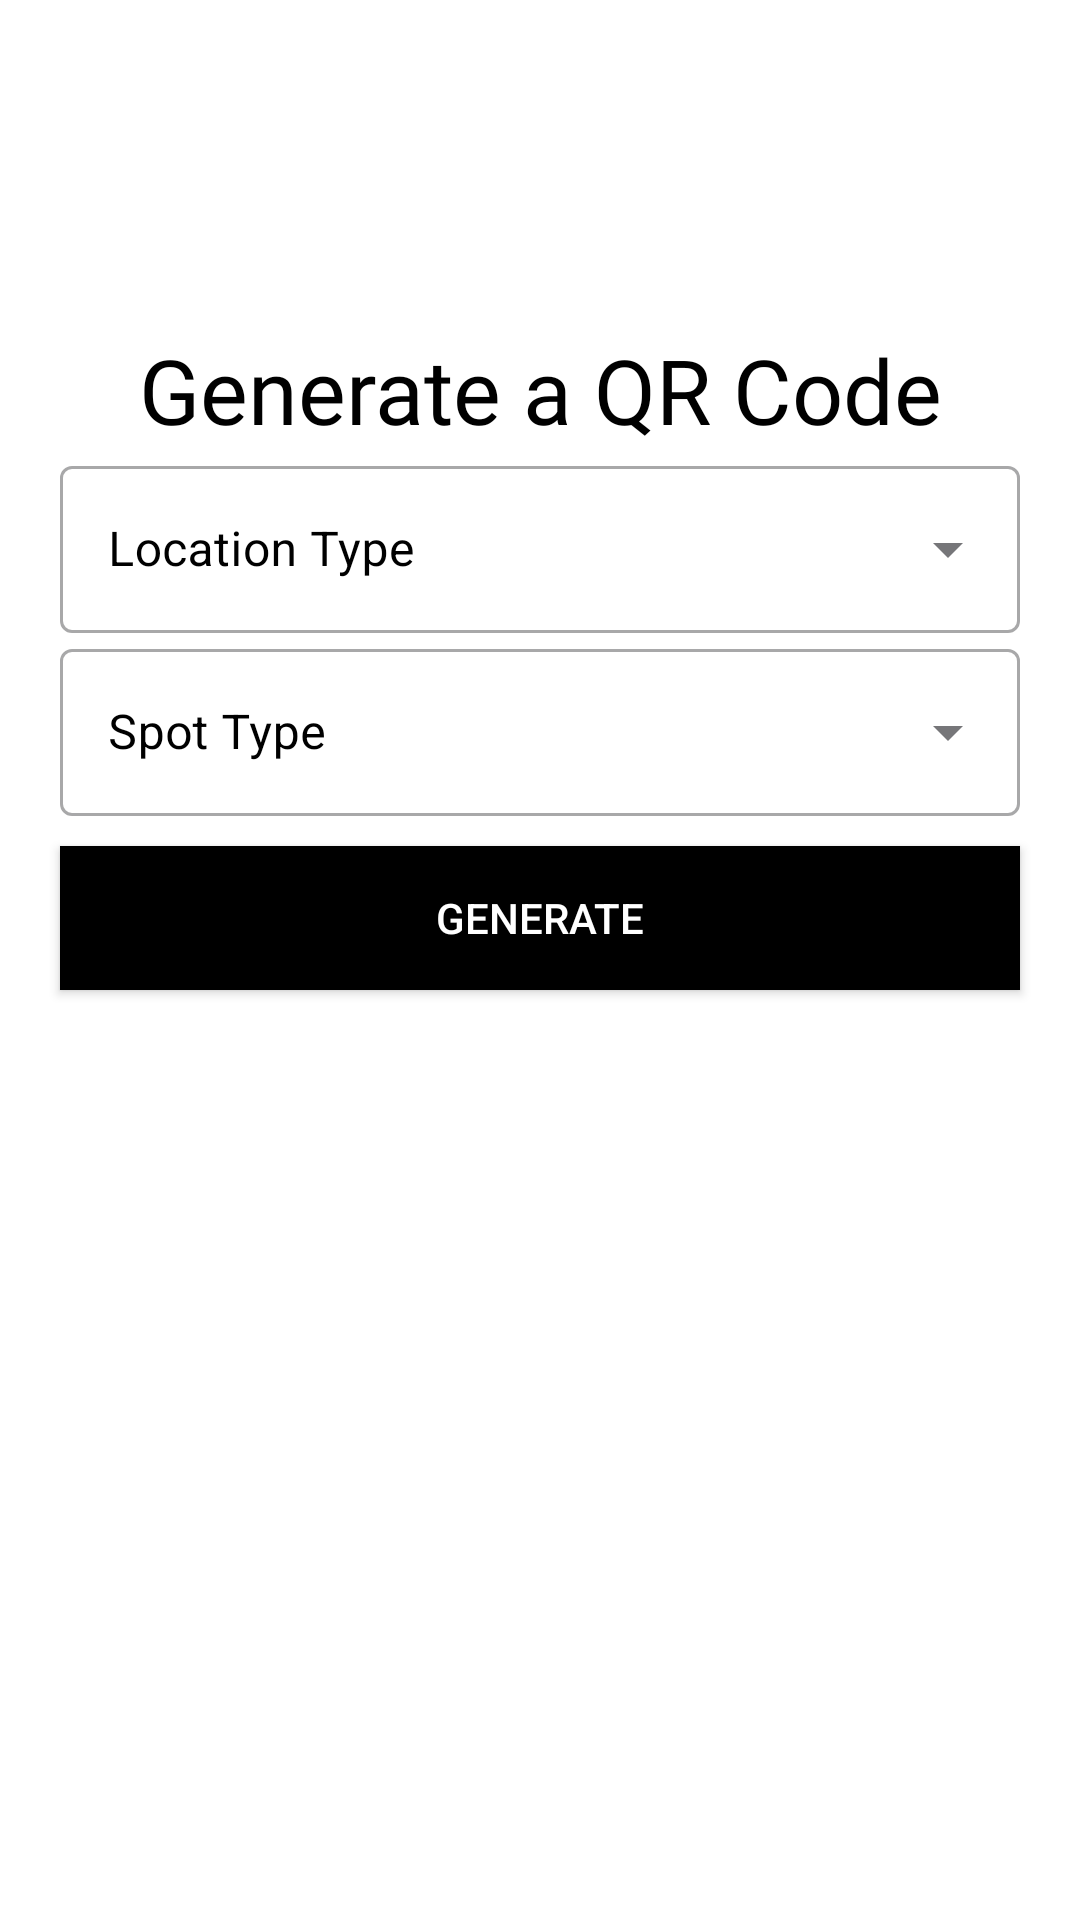

Reconstruct the res/layout file that produces this screen, plus the resources it refers to.
<!-- AndroidManifest.xml: application theme Theme.Parking_Management -->
<!-- res/layout/activity_qr_code.xml -->
<?xml version="1.0" encoding="utf-8"?>
<LinearLayout
    xmlns:android="http://schemas.android.com/apk/res/android"
    xmlns:tools="http://schemas.android.com/tools"
    xmlns:app="http://schemas.android.com/apk/res-auto"
    android:layout_width="match_parent"
    android:layout_height="match_parent"
    tools:context=".qr_code"
    android:orientation="vertical"
    android:background="#fff"
    android:gravity="center">

  <TextView
      android:layout_width="match_parent"
      android:layout_height="wrap_content"
      android:text="Generate a QR Code"
      android:textSize="30sp"
      android:textColor="#000"
      android:textAlignment="center"
      android:fontFamily="@font/bungee"/>

  <com.google.android.material.textfield.TextInputLayout
      style="@style/Widget.MaterialComponents.TextInputLayout.OutlinedBox.ExposedDropdownMenu"
      android:layout_width="match_parent"
      android:layout_height="wrap_content"
      android:hint="Location Type"
      android:textColorHint="#000"
      android:layout_marginStart="20dp"
      android:layout_marginEnd="20dp">

    <AutoCompleteTextView
        android:id="@+id/loc_type"
        android:layout_width="match_parent"
        android:layout_height="wrap_content"
        android:inputType="none"/>


  </com.google.android.material.textfield.TextInputLayout>

  <com.google.android.material.textfield.TextInputLayout
      style="@style/Widget.MaterialComponents.TextInputLayout.OutlinedBox.ExposedDropdownMenu"
      android:layout_width="match_parent"
      android:layout_height="wrap_content"
      android:hint="Spot Type"
      android:textColorHint="#000"
      android:layout_marginStart="20dp"
      android:layout_marginEnd="20dp">

    <AutoCompleteTextView
        android:id="@+id/vehicle_type"
        android:layout_width="match_parent"
        android:layout_height="wrap_content"
        android:inputType="none"/>


  </com.google.android.material.textfield.TextInputLayout>

  <androidx.appcompat.widget.AppCompatButton
      android:id="@+id/Generate"
      android:layout_width="match_parent"
      android:layout_height="wrap_content"
      android:text="Generate"
      android:textColor="#fff"
      android:background="#000"
      android:layout_marginTop="10dp"
      android:layout_marginStart="20dp"
      android:layout_marginEnd="20dp"/>

  <ImageView
      android:id="@+id/qr_code"
      android:layout_width="200dp"
      android:layout_height="200dp"/>

  </LinearLayout>
<!-- resources referenced by this layout -->
<resources>
  <style name="Theme.Parking_Management" parent="Theme.AppCompat.Light">
  
          <item name="android:windowIsTranslucent">true</item>
  
      </style>
</resources>
